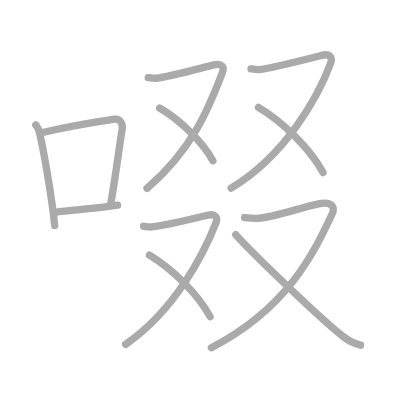
t = 0.00 s
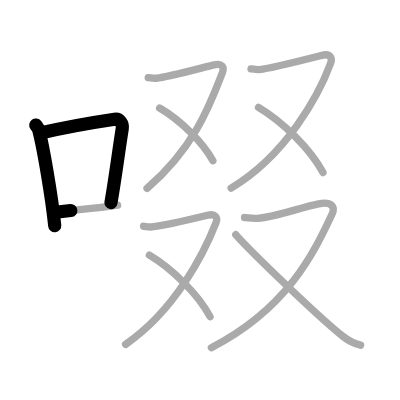
t = 2.25 s
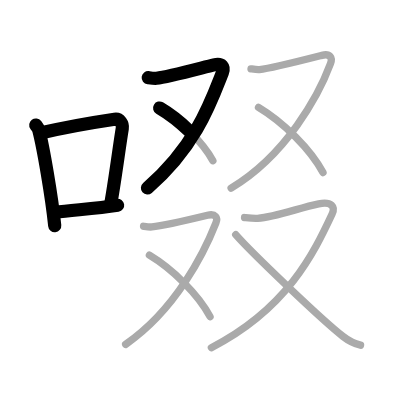
t = 4.50 s
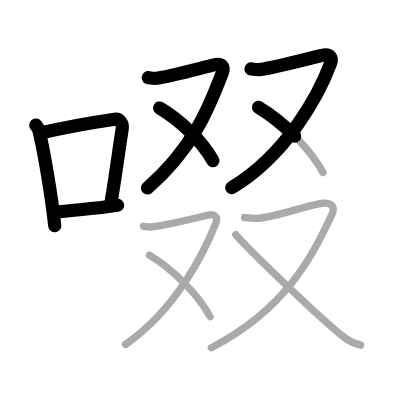
t = 6.50 s
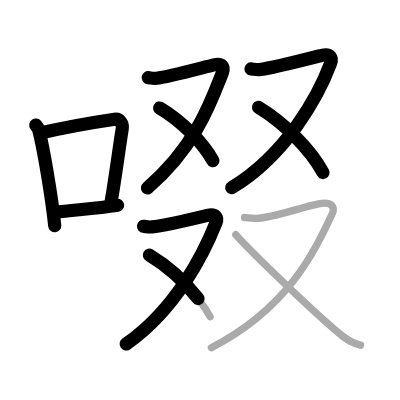
t = 8.75 s
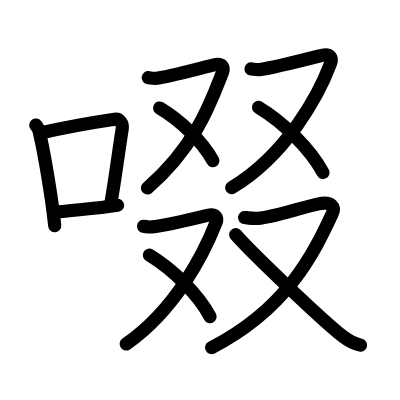
t = 11.00 s

The animated SVG that drew these frames (rendered in a browser with its animation timeline set to each time). Animation: 11 SMIL elements (animate=11); one cycle of 11.00 s.

<?xml version="1.0" standalone="no"?>
<!DOCTYPE svg PUBLIC "-//W3C//DTD SVG 1.1//EN"   "http://www.w3.org/Graphics/SVG/1.1/DTD/svg11.dtd">
<svg width="400px" height="400px"  version="1.1" xmlns="http://www.w3.org/2000/svg">
  <defs>
    <marker id="Triangle" viewBox="0 0 10 10" refX="0" refY="5" markerUnits="strokeWidth" markerWidth="3" style="stroke-opacity:0%;fill:#aaaaaa;" markerHeight="2" orient="auto">
      <path d="M 0 0 L 10 5 L 0 10 z" />
    </marker>
    
    <marker id="Arrow" viewBox="0 0 10 10" refX="5" refY="5" markerUnits="strokeWidth" markerWidth="1.8" style="stroke-opacity:0%;fill:#770000;" markerHeight="2" orient="auto">
      <path d="M 0 4 L 6 4 L 4 1 L 10 5 L 4 9 L 6 6 L 0 6 z" />
        <circle cx="5" cy="5" r="5" />
      </marker>
    
    <marker id="TriangleRed" viewBox="0 0 10 10" refX="0" refY="5" markerUnits="strokeWidth" markerWidth="3" style="stroke-opacity:0%;fill:#CC0000;" markerHeight="2" orient="auto">
      <path d="M 0 0 L 10 5 L 0 10 z" />
    </marker>
    
    <marker id="ArrowRed" viewBox="0 0 10 10" refX="5" refY="5" markerUnits="strokeWidth" markerWidth="1.8" style="stroke-opacity:0%;fill:#CC0000;" markerHeight="2" orient="auto">
      <path d="M 0 4 L 6 4 L 4 1 L 10 5 L 4 9 L 6 6 L 0 6 z" />
        <circle cx="5" cy="5" r="5" />
      </marker>
    
  </defs>
  
  <path style="fill:#ffffff; fill-opacity:100%; fill-rule:evenodd; stroke-width:0;" d="M 0 0 L 400px 0 L 400px 400px L 0 400px L 0 0" />

  <g transform="scale(3.6697247706422 3.6697247706422)">
<path style="fill:none; fill-opacity:0%; fill-rule:evenodd; stroke:#aaaaaa; stroke-opacity:100%; stroke-width: 1.5pt; stroke-linejoin:round; stroke-linecap:round;" d="M9.75 34.06c0.33 0.45 0.68 0.82 0.82 1.38c1.16 4.42 3.55 18.12 4.34 26.06"></path>
<path style="fill:none; fill-opacity:0%; fill-rule:evenodd; stroke:#aaaaaa; stroke-opacity:100%; stroke-width: 1.5pt; stroke-linejoin:round; stroke-linecap:round;" d="M11.33 36.18c8.45-1.94 15.99-3.11 19.9-3.69c1.43-0.21 2.29 1.26 2.09 2.51c-0.85 5.17-1.84 13.15-3.1 20.3"></path>
<path style="fill:none; fill-opacity:0%; fill-rule:evenodd; stroke:#aaaaaa; stroke-opacity:100%; stroke-width: 1.5pt; stroke-linejoin:round; stroke-linecap:round;" d="M15.07 57.86c4.6-0.66 10.66-0.92 16.98-1.93"></path>
<path style="fill:none; fill-opacity:0%; fill-rule:evenodd; stroke:#aaaaaa; stroke-opacity:100%; stroke-width: 1.5pt; stroke-linejoin:round; stroke-linecap:round;" d="M40.39 21.15c0.24 0.03 1.56 0.24 2.26 0.17c3.12-0.31 12.38-2.85 15.65-3.63c2.24-0.54 2.88 0.61 2.31 2.08c-3.14 8.01-7.32 20.19-20.55 31.56"></path>
<path style="fill:none; fill-opacity:0%; fill-rule:evenodd; stroke:#aaaaaa; stroke-opacity:100%; stroke-width: 1.5pt; stroke-linejoin:round; stroke-linecap:round;" d="M43.5 29.43c5.57 3.26 11.76 9.26 14.51 14.36"></path>
<path style="fill:none; fill-opacity:0%; fill-rule:evenodd; stroke:#aaaaaa; stroke-opacity:100%; stroke-width: 1.5pt; stroke-linejoin:round; stroke-linecap:round;" d="M68.4 18.77c0.25 0.03 1.59 0.26 2.31 0.19c3.18-0.34 13.66-3.03 17-3.88c2.29-0.58 2.94 0.66 2.36 2.24C86.86 25.96 78 42.25 62.98 51.24"></path>
<path style="fill:none; fill-opacity:0%; fill-rule:evenodd; stroke:#aaaaaa; stroke-opacity:100%; stroke-width: 1.5pt; stroke-linejoin:round; stroke-linecap:round;" d="M70.44 29.25c6.75 4.03 14.25 11.46 17.58 17.77"></path>
<path style="fill:none; fill-opacity:0%; fill-rule:evenodd; stroke:#aaaaaa; stroke-opacity:100%; stroke-width: 1.5pt; stroke-linejoin:round; stroke-linecap:round;" d="M39.12 61.67c0.25 0.03 1.56 0.25 2.26 0.17c3.12-0.31 11.89-2.38 15.15-3.17c2.24-0.54 2.88 0.61 2.31 2.08c-3.14 8-10.86 23.58-24.6 33.09"></path>
<path style="fill:none; fill-opacity:0%; fill-rule:evenodd; stroke:#aaaaaa; stroke-opacity:100%; stroke-width: 1.5pt; stroke-linejoin:round; stroke-linecap:round;" d="M40.71 69.54c6.35 3.8 13.4 10.8 16.53 16.75"></path>
<path style="fill:none; fill-opacity:0%; fill-rule:evenodd; stroke:#aaaaaa; stroke-opacity:100%; stroke-width: 1.5pt; stroke-linejoin:round; stroke-linecap:round;" d="M66.64 59.28c0.39 0.04 2.48 0.33 3.58 0.23c4.95-0.42 11.43-2.91 16.62-3.96c3.56-0.72 4.57 0.82 3.66 2.77c-4.99 10.69-12.33 25.88-32.9 36.42"></path>
<path style="fill:none; fill-opacity:0%; fill-rule:evenodd; stroke:#aaaaaa; stroke-opacity:100%; stroke-width: 1.5pt; stroke-linejoin:round; stroke-linecap:round;" d="M64.23 63.95c4.25 4.86 23.53 23.31 29.26 27.75c1.71 1.33 3.09 1.97 4.76 2.36"></path>

<path style="fill:none; fill-opacity:0%; fill-rule:evenodd; stroke:#000000; stroke-opacity:100%; stroke-width: 2.7pt; stroke-linejoin:round; stroke-linecap:round;" d="M9.75 34.06c0.33 0.45 0.68 0.82 0.82 1.38c1.16 4.42 3.55 18.12 4.34 26.06" pathLength="100" stroke-dashoffset="100" stroke-dasharray="100 105"><animate id="dashAnim1" attributeName="stroke-dashoffset" from="100" to="0" dur="1s" calcMode="linear" fill="freeze"/></path>
<path style="fill:none; fill-opacity:0%; fill-rule:evenodd; stroke:#000000; stroke-opacity:100%; stroke-width: 2.7pt; stroke-linejoin:round; stroke-linecap:round;" d="M11.33 36.18c8.45-1.94 15.99-3.11 19.9-3.69c1.43-0.21 2.29 1.26 2.09 2.51c-0.85 5.17-1.84 13.15-3.1 20.3" pathLength="100" stroke-dashoffset="100" stroke-dasharray="100 105"><animate id="dashAnim2" attributeName="stroke-dashoffset" from="100" to="0" dur="1s" calcMode="linear" begin="dashAnim1.end" fill="freeze"/></path>
<path style="fill:none; fill-opacity:0%; fill-rule:evenodd; stroke:#000000; stroke-opacity:100%; stroke-width: 2.7pt; stroke-linejoin:round; stroke-linecap:round;" d="M15.07 57.86c4.6-0.66 10.66-0.92 16.98-1.93" pathLength="100" stroke-dashoffset="100" stroke-dasharray="100 105"><animate id="dashAnim3" attributeName="stroke-dashoffset" from="100" to="0" dur="1s" calcMode="linear" begin="dashAnim2.end" fill="freeze"/></path>
<path style="fill:none; fill-opacity:0%; fill-rule:evenodd; stroke:#000000; stroke-opacity:100%; stroke-width: 2.7pt; stroke-linejoin:round; stroke-linecap:round;" d="M40.39 21.15c0.24 0.03 1.56 0.24 2.26 0.17c3.12-0.31 12.38-2.85 15.65-3.63c2.24-0.54 2.88 0.61 2.31 2.08c-3.14 8.01-7.32 20.19-20.55 31.56" pathLength="100" stroke-dashoffset="100" stroke-dasharray="100 105"><animate id="dashAnim4" attributeName="stroke-dashoffset" from="100" to="0" dur="1s" calcMode="linear" begin="dashAnim3.end" fill="freeze"/></path>
<path style="fill:none; fill-opacity:0%; fill-rule:evenodd; stroke:#000000; stroke-opacity:100%; stroke-width: 2.7pt; stroke-linejoin:round; stroke-linecap:round;" d="M43.5 29.43c5.57 3.26 11.76 9.26 14.51 14.36" pathLength="100" stroke-dashoffset="100" stroke-dasharray="100 105"><animate id="dashAnim5" attributeName="stroke-dashoffset" from="100" to="0" dur="1s" calcMode="linear" begin="dashAnim4.end" fill="freeze"/></path>
<path style="fill:none; fill-opacity:0%; fill-rule:evenodd; stroke:#000000; stroke-opacity:100%; stroke-width: 2.7pt; stroke-linejoin:round; stroke-linecap:round;" d="M68.4 18.77c0.25 0.03 1.59 0.26 2.31 0.19c3.18-0.34 13.66-3.03 17-3.88c2.29-0.58 2.94 0.66 2.36 2.24C86.86 25.96 78 42.25 62.98 51.24" pathLength="100" stroke-dashoffset="100" stroke-dasharray="100 105"><animate id="dashAnim6" attributeName="stroke-dashoffset" from="100" to="0" dur="1s" calcMode="linear" begin="dashAnim5.end" fill="freeze"/></path>
<path style="fill:none; fill-opacity:0%; fill-rule:evenodd; stroke:#000000; stroke-opacity:100%; stroke-width: 2.7pt; stroke-linejoin:round; stroke-linecap:round;" d="M70.44 29.25c6.75 4.03 14.25 11.46 17.58 17.77" pathLength="100" stroke-dashoffset="100" stroke-dasharray="100 105"><animate id="dashAnim7" attributeName="stroke-dashoffset" from="100" to="0" dur="1s" calcMode="linear" begin="dashAnim6.end" fill="freeze"/></path>
<path style="fill:none; fill-opacity:0%; fill-rule:evenodd; stroke:#000000; stroke-opacity:100%; stroke-width: 2.7pt; stroke-linejoin:round; stroke-linecap:round;" d="M39.12 61.67c0.25 0.03 1.56 0.25 2.26 0.17c3.12-0.31 11.89-2.38 15.15-3.17c2.24-0.54 2.88 0.61 2.31 2.08c-3.14 8-10.86 23.58-24.6 33.09" pathLength="100" stroke-dashoffset="100" stroke-dasharray="100 105"><animate id="dashAnim8" attributeName="stroke-dashoffset" from="100" to="0" dur="1s" calcMode="linear" begin="dashAnim7.end" fill="freeze"/></path>
<path style="fill:none; fill-opacity:0%; fill-rule:evenodd; stroke:#000000; stroke-opacity:100%; stroke-width: 2.7pt; stroke-linejoin:round; stroke-linecap:round;" d="M40.71 69.54c6.35 3.8 13.4 10.8 16.53 16.75" pathLength="100" stroke-dashoffset="100" stroke-dasharray="100 105"><animate id="dashAnim9" attributeName="stroke-dashoffset" from="100" to="0" dur="1s" calcMode="linear" begin="dashAnim8.end" fill="freeze"/></path>
<path style="fill:none; fill-opacity:0%; fill-rule:evenodd; stroke:#000000; stroke-opacity:100%; stroke-width: 2.7pt; stroke-linejoin:round; stroke-linecap:round;" d="M66.64 59.28c0.39 0.04 2.48 0.33 3.58 0.23c4.95-0.42 11.43-2.91 16.62-3.96c3.56-0.72 4.57 0.82 3.66 2.77c-4.99 10.69-12.33 25.88-32.9 36.42" pathLength="100" stroke-dashoffset="100" stroke-dasharray="100 105"><animate id="dashAnim10" attributeName="stroke-dashoffset" from="100" to="0" dur="1s" calcMode="linear" begin="dashAnim9.end" fill="freeze"/></path>
<path style="fill:none; fill-opacity:0%; fill-rule:evenodd; stroke:#000000; stroke-opacity:100%; stroke-width: 2.7pt; stroke-linejoin:round; stroke-linecap:round;" d="M64.23 63.95c4.25 4.86 23.53 23.31 29.26 27.75c1.71 1.33 3.09 1.97 4.76 2.36" pathLength="100" stroke-dashoffset="100" stroke-dasharray="100 105"><animate id="dashAnim11" attributeName="stroke-dashoffset" from="100" to="0" dur="1s" calcMode="linear" begin="dashAnim10.end" fill="freeze"/></path>

</g>

</svg>  
          
